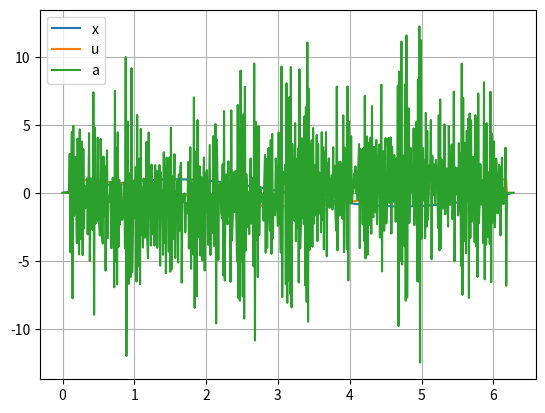

The matplotlib source for this figure:
from scipy.special import factorial
from numpy.linalg import solve
import numpy as np

import os
from numpy import random as random
import matplotlib.pyplot as plt
import scipy.interpolate as interp
import scipy.integrate as integrate
from mpl_toolkits.mplot3d import axes3d
from scipy.ndimage import gaussian_filter1d as gaussian
import numpy.polynomial.polynomial as P

def get_weights(derivative, stencil, dt):
	d = int(derivative)
	s = int(stencil)
	n = (s - 1) / 2

	b = np.zeros(s)

	b[d] = factorial(d)
	b /= dt**d

	A = np.zeros((s, s))

	for i in range(s):
		for j in range(s):
			if j == n and i != 0:
				continue

			A[i,j] = (j - n)**i

	weights = solve(A, b)

	return weights

dt = 0.01
t = np.arange(0, 2*np.pi, dt)
x = np.sin(t) + 0.0001 * random.normal(size = len(t))

u = np.zeros_like(x)
a = np.zeros_like(x)
l = 10

for i in range(l, len(t) - l):
	xx = x[i-l:i+l+1]

	u[i] = (xx * get_weights(1, l * 2 + 1, dt)).sum()
	a[i] = (xx * get_weights(2, l * 2 + 1, dt)).sum()


plt.figure()
plt.plot(t, x, label = 'x')
plt.plot(t, u, label = 'u')
plt.plot(t, a, label = 'a')
plt.legend()
plt.grid()
plt.show()